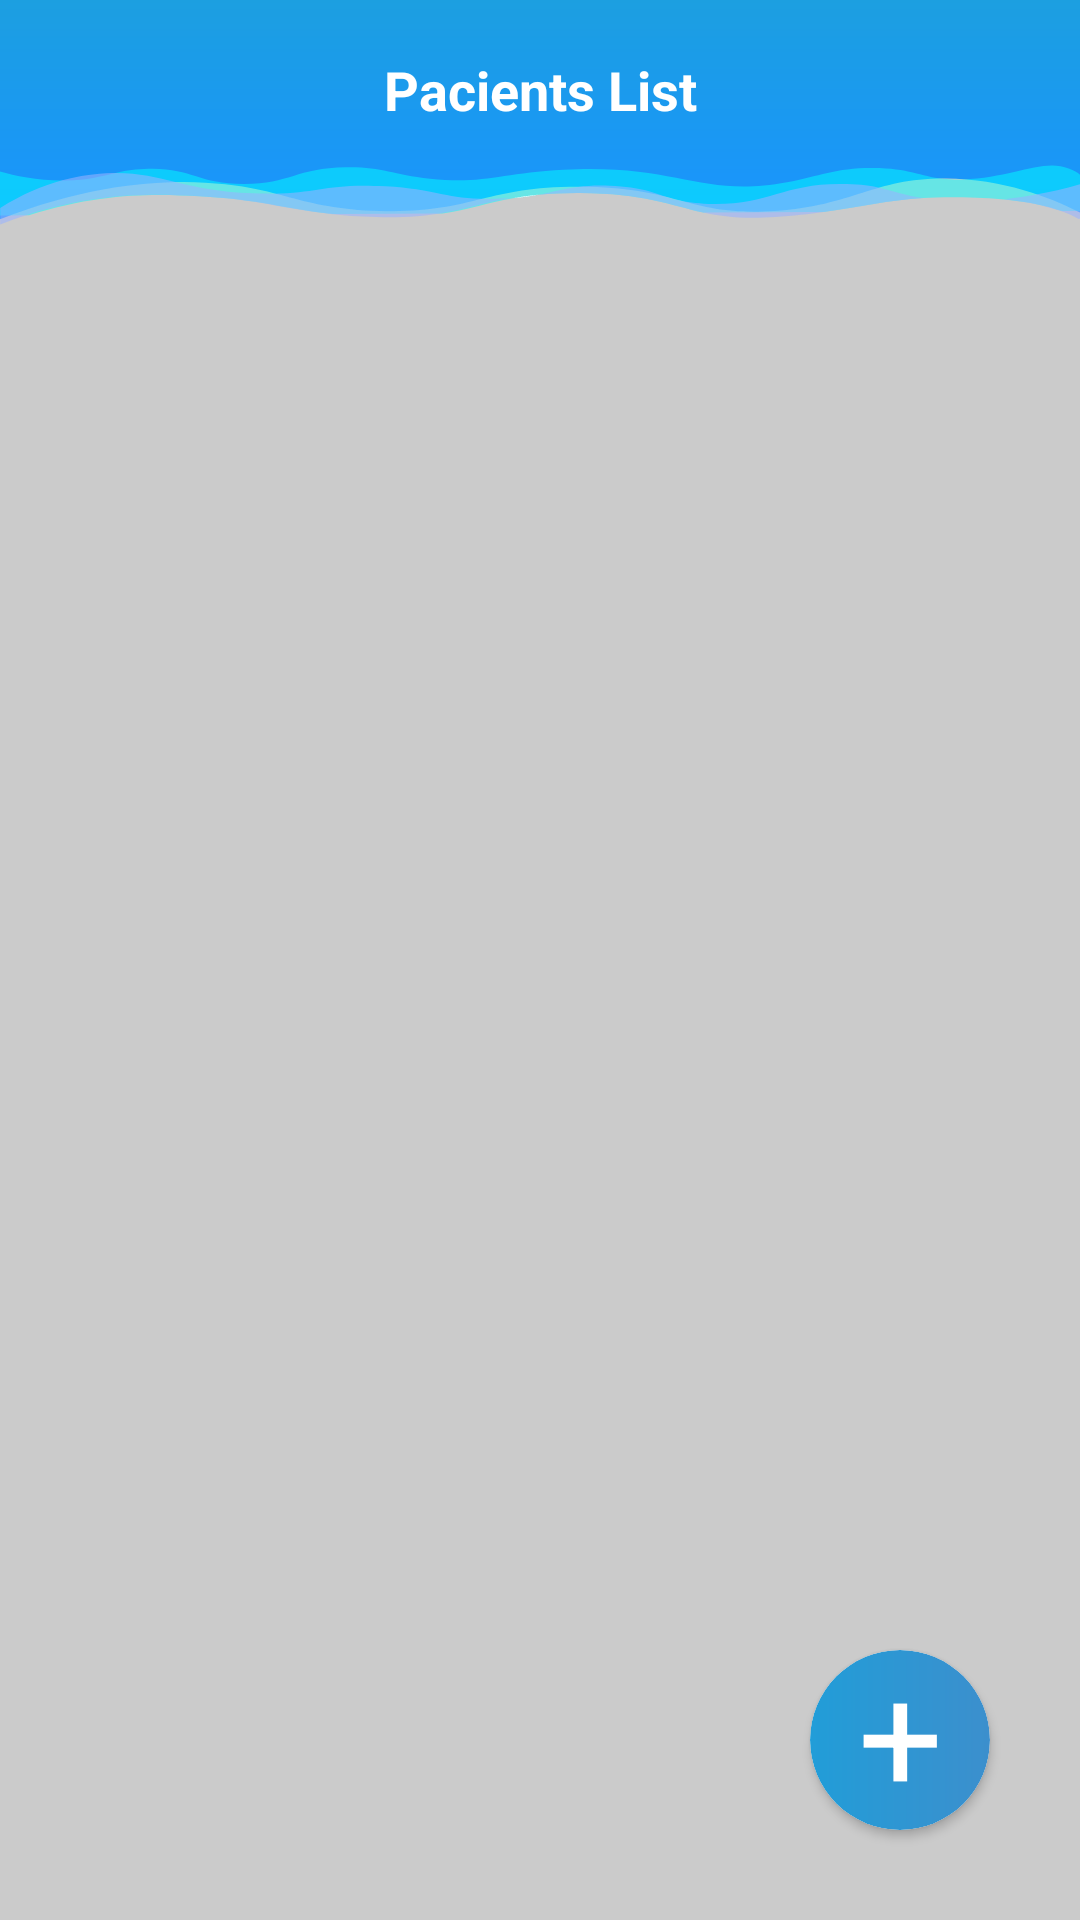

This screen was rendered from an Android layout file. Write that file and the resources it references.
<!-- AndroidManifest.xml: application theme AppTheme -->
<!-- res/layout/activity_patients_list.xml -->
<?xml version="1.0" encoding="utf-8"?>
<androidx.constraintlayout.widget.ConstraintLayout xmlns:android="http://schemas.android.com/apk/res/android"
    xmlns:app="http://schemas.android.com/apk/res-auto"
    xmlns:tools="http://schemas.android.com/tools"
    android:layout_width="match_parent"
    android:layout_height="match_parent"
    tools:context=".DoctorApp.PatientList.PatientsListActivity"
    android:background="@color/grey">

    <View
        android:id="@+id/view"
        android:layout_width="match_parent"
        android:layout_height="80dp"
        android:background="@drawable/ic_wave_shortened"
        app:layout_constraintTop_toTopOf="parent" />

    <ImageView
        android:id="@+id/back_arrow"
        android:layout_width="30dp"
        android:layout_height="30dp"
        android:layout_marginBottom="20dp"
        android:layout_marginStart="15dp"
        app:layout_constraintBottom_toBottomOf="@+id/view"
        app:layout_constraintStart_toStartOf="parent"
        app:layout_constraintTop_toTopOf="parent"
        android:src="@drawable/ic_baseline_arrow_back_ios_24"
        app:tint="@color/white" />

    <TextView
        android:id="@+id/textView22"
        android:layout_width="wrap_content"
        android:layout_height="40dp"
        android:layout_marginTop="10dp"
        android:gravity="center"
        android:text="Pacients List"
        android:textColor="@color/white"
        android:textSize="18dp"
        android:textStyle="bold"
        app:layout_constraintEnd_toEndOf="parent"
        app:layout_constraintStart_toStartOf="parent"
        app:layout_constraintTop_toTopOf="@+id/view" />

    <androidx.recyclerview.widget.RecyclerView
        android:id="@+id/patients_list_rv"
        android:layout_width="match_parent"
        android:layout_height="0dp"
        android:overScrollMode="never"
        app:layout_constraintBottom_toBottomOf="parent"
        app:layout_constraintEnd_toEndOf="parent"
        app:layout_constraintStart_toStartOf="parent"
        app:layout_constraintTop_toBottomOf="@+id/view" />

    <androidx.cardview.widget.CardView
        android:id="@+id/add_patient_button"
        android:layout_width="60dp"
        android:layout_height="60dp"
        app:layout_constraintBottom_toBottomOf="parent"
        app:layout_constraintEnd_toEndOf="parent"
        android:layout_margin="30dp"
        app:cardCornerRadius="100dp"
        android:elevation="10dp">



        <androidx.constraintlayout.widget.ConstraintLayout
            android:layout_width="match_parent"
            android:layout_height="match_parent"
            android:background="@drawable/ripple_effect_button_startup">

            <TextView
                android:layout_width="wrap_content"
                android:layout_height="wrap_content"
                android:layout_marginBottom="12dp"
                android:text="+"
                android:textColor="@color/white"
                android:textSize="50sp"
                app:layout_constraintBottom_toBottomOf="parent"
                app:layout_constraintEnd_toEndOf="parent"
                app:layout_constraintStart_toStartOf="parent"
                app:layout_constraintTop_toTopOf="parent" />

        </androidx.constraintlayout.widget.ConstraintLayout>

    </androidx.cardview.widget.CardView>

</androidx.constraintlayout.widget.ConstraintLayout>
<!-- resources referenced by this layout -->
<resources>
  <color name="grey">#CBCBCB</color>
  <color name="white">#ffffff</color>
  <!-- drawable ic_wave_shortened: vector/xml drawable (drawable, 3742 chars, omitted) -->
  <!-- drawable ripple_effect_button_startup (drawable) -->
  <ripple android:color="@color/white"
      xmlns:android="http://schemas.android.com/apk/res/android">
      <item>
          <shape android:shape="rectangle">
              <size
                  android:width="100dp"
                  android:height="30dp"/>
              <gradient
                  android:startColor="@color/primary_color"
                  android:endColor="@color/secondary_color"/>
              <corners android:radius="100dp"/>
          </shape>
      </item>
  </ripple>
  <style name="AppTheme" parent="Theme.AppCompat.Light.NoActionBar">
          
          <item name="colorPrimary">@color/colorPrimary</item>
          <item name="colorPrimaryDark">@color/colorPrimaryDark</item>
          <item name="colorAccent">@color/colorAccent</item>
      </style>
  <color name="primary_color">#219dd8</color>
  <color name="secondary_color">#3c8fcd</color>
  <color name="colorPrimary">#6200EE</color>
  <color name="colorPrimaryDark">#3700B3</color>
  <color name="colorAccent">#03DAC5</color>
</resources>
